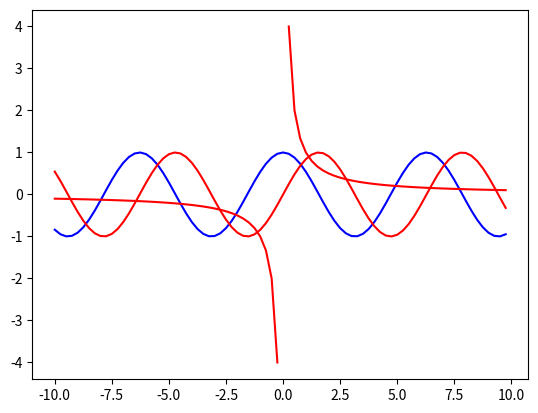

Write the Python code that produced this figure.
import matplotlib.pyplot as plt
import numpy as np

x1 = np.arange(-10, 10, 0.25)
x2 = np.arange(-10, 10, 0.25)
y1 = np.cos(x2)
y2 = np.sin(x2)
y3 = 1/x1
plt.rcParams['axes.unicode_minus'] = False
plt.plot(x2, y1, 'b')
plt.plot(x2, y2, 'r')
plt.plot(x1, y3, 'r')
plt.show()
